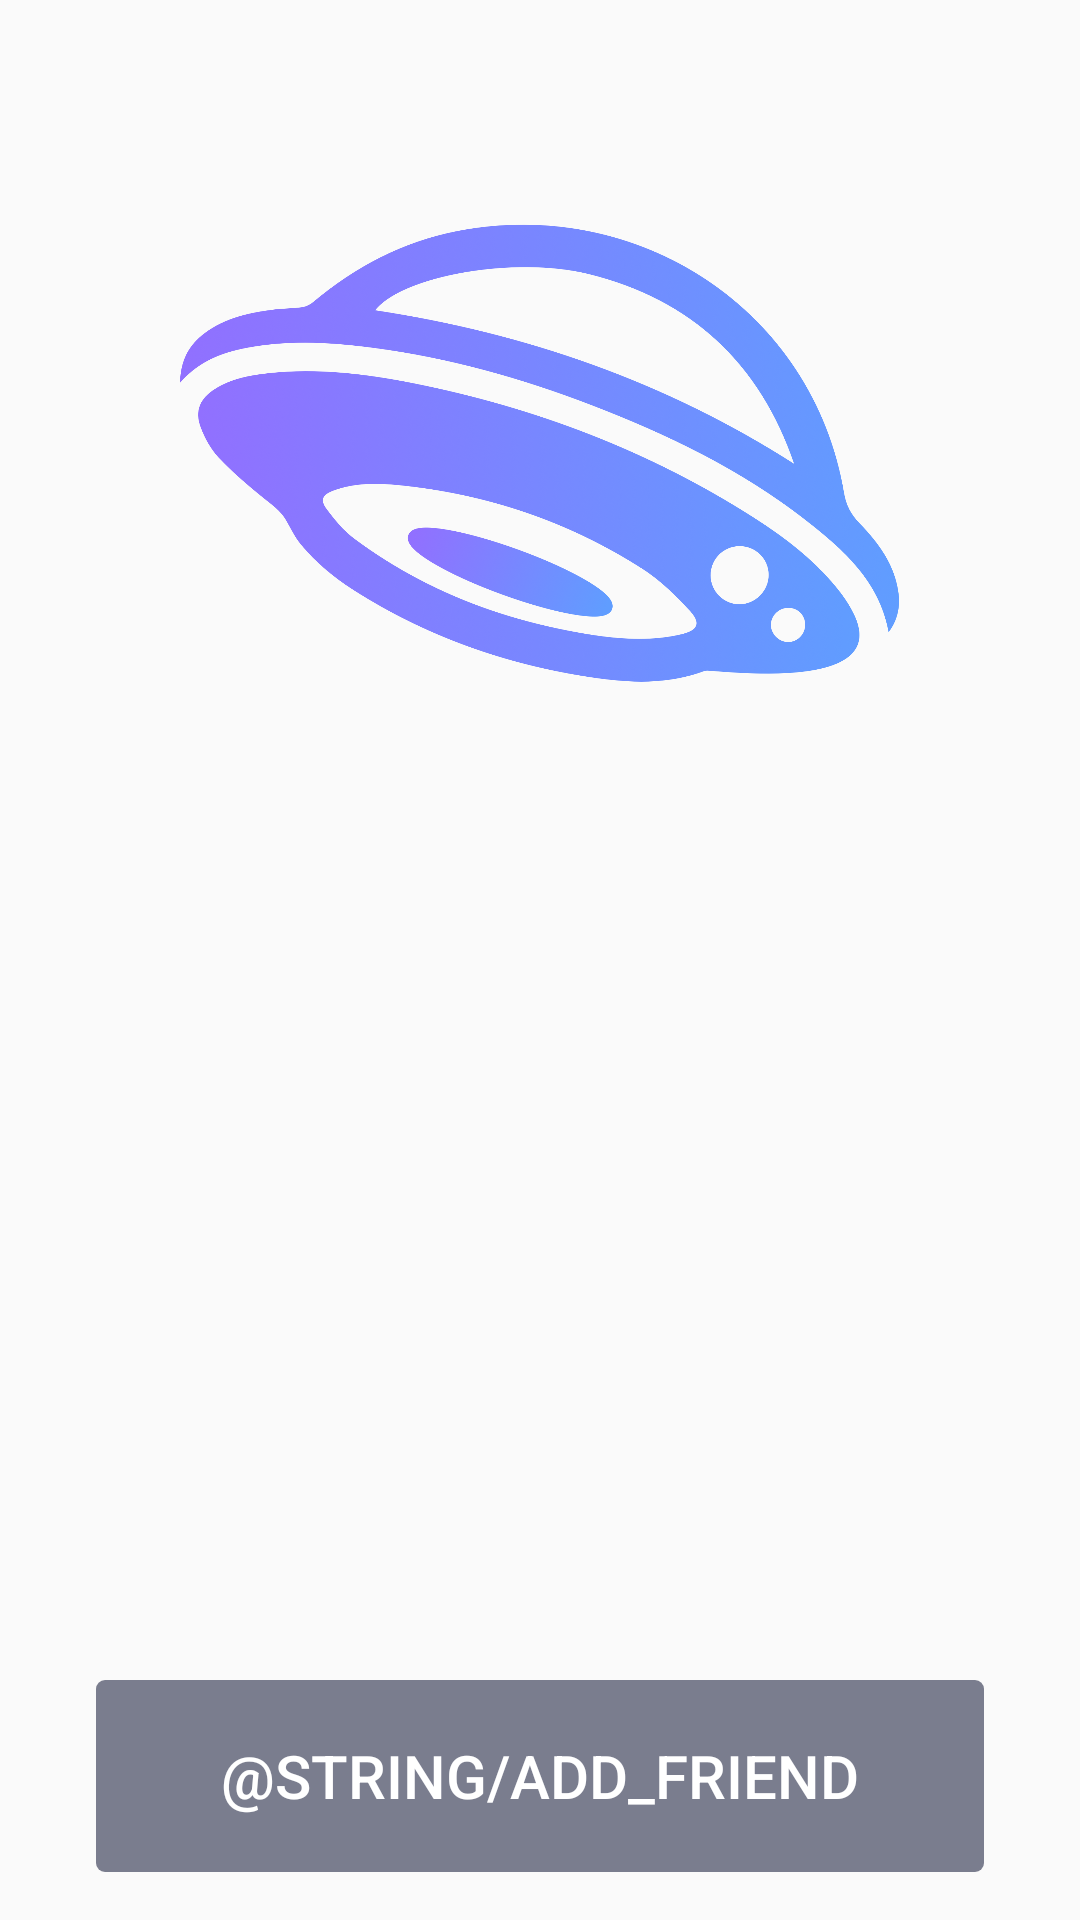

Reconstruct the res/layout file that produces this screen, plus the resources it refers to.
<!-- AndroidManifest.xml: application theme Theme.AppCompat.Light.NoActionBar -->
<!-- res/layout/contact_fragment.xml -->
<?xml version="1.0" encoding="utf-8"?>
<layout xmlns:android="http://schemas.android.com/apk/res/android"
    xmlns:app="http://schemas.android.com/apk/res-auto"
    xmlns:tools="http://schemas.android.com/tools">

    <data>

        <variable
            name="viewmodel"
            type="com.inc.gotcha.gotcha.ui.contactpage.IContactViewModel" />
    </data>

    <androidx.constraintlayout.widget.ConstraintLayout
        android:layout_width="match_parent"
        android:layout_height="match_parent"
        android:background="@drawable/galaxy_background">

        <ImageView
            android:layout_width="240dp"
            android:layout_height="200dp"
            android:src="@drawable/gotcha_logo_clear"
            app:layout_constraintBottom_toTopOf="@id/icon_wrapper"
            app:layout_constraintLeft_toLeftOf="parent"
            app:layout_constraintRight_toRightOf="parent"
            app:layout_constraintTop_toTopOf="parent" />

        <Button
            android:id="@+id/add_friend_button"
            style="@style/FullButtonStyle"
            android:layout_width="0dp"
            android:layout_height="64dp"
            android:layout_marginLeft="32dp"
            android:layout_marginRight="32dp"
            android:layout_marginBottom="16dp"
            android:text="@string/add_friend"
            app:layout_constraintBottom_toBottomOf="parent"
            app:layout_constraintLeft_toLeftOf="parent"
            app:layout_constraintRight_toRightOf="parent" />

        <LinearLayout
            android:id="@+id/icon_wrapper"
            android:layout_width="wrap_content"
            android:layout_height="wrap_content"
            android:orientation="horizontal"
            app:layout_constraintBottom_toTopOf="@id/contact_info_card_view_pager"
            app:layout_constraintLeft_toLeftOf="parent"
            app:layout_constraintRight_toRightOf="parent">

            <ImageView
                android:id="@+id/first_image"
                android:layout_width="72dp"
                android:layout_height="72dp"
                tools:src="@drawable/icn_facebook" />

            <ImageView
                android:id="@+id/second_image"
                android:layout_width="72dp"
                android:layout_height="72dp"
                tools:src="@drawable/icn_instagram" />

            <ImageView
                android:id="@+id/third_image"
                android:layout_width="72dp"
                android:layout_height="72dp"
                tools:src="@drawable/icn_kik" />

            <ImageView
                android:id="@+id/fourth_image"
                android:layout_width="72dp"
                android:layout_height="72dp"
                tools:src="@drawable/icn_phone" />

            <ImageView
                android:id="@+id/fifth_image"
                android:layout_width="72dp"
                android:layout_height="72dp"
                tools:src="@drawable/icn_youtube" />
        </LinearLayout>


        <androidx.viewpager.widget.ViewPager
            android:id="@+id/contact_info_card_view_pager"
            android:layout_width="match_parent"
            android:layout_height="170dp"
            android:layout_margin="16dp"
            app:layout_constraintBottom_toTopOf="@id/add_friend_button" />

    </androidx.constraintlayout.widget.ConstraintLayout>
</layout>
<!-- resources referenced by this layout -->
<resources>
  <!-- drawable gotcha_logo_clear: png bitmap (drawable, 1025979 bytes) -->
  <!-- drawable icn_facebook: png bitmap (drawable, 22877 bytes) -->
  <!-- drawable icn_instagram: png bitmap (drawable, 53355 bytes) -->
  <!-- drawable icn_kik: png bitmap (drawable, 26346 bytes) -->
  <!-- drawable icn_phone: png bitmap (drawable, 24412 bytes) -->
  <!-- drawable icn_youtube: png bitmap (drawable, 22557 bytes) -->
  <style name="FullButtonStyle">
          <item name="android:background">@drawable/full_button</item>
          <item name="android:textSize">20sp</item>
          <item name="android:stateListAnimator">@null</item>
          <item name="android:textColor">@color/gotcha_white</item>/&gt;
      </style>
  <!-- drawable full_button (drawable) -->
  <?xml version="1.0" encoding="utf-8"?>
  <selector xmlns:android="http://schemas.android.com/apk/res/android">
      <item android:drawable="@drawable/full_button_default" android:state_enabled="false" />
      <item android:drawable="@drawable/full_button_selected" android:state_enabled="true" android:state_pressed="true" />
      <item android:drawable="@drawable/full_button_selected" android:state_enabled="true" android:state_focused="true" />
      <item android:drawable="@drawable/full_button_default" android:state_enabled="true" />
  </selector>
  <color name="gotcha_white">#FFFFFF</color>
  <!-- drawable full_button_default (drawable) -->
  <?xml version="1.0" encoding="utf-8"?>
  <shape xmlns:android="http://schemas.android.com/apk/res/android">
      <solid android:color="@color/button_background" />
      <corners android:radius="3dp" />
  </shape>
  <!-- drawable full_button_selected (drawable) -->
  <?xml version="1.0" encoding="utf-8"?>
  <shape xmlns:android="http://schemas.android.com/apk/res/android">
      <solid android:color="@color/button_background_selected" />
      <corners android:radius="3dp" />
  </shape>
  <color name="button_background">#7A7D8E</color>
  <color name="button_background_selected">#807A7D8E</color>
</resources>
